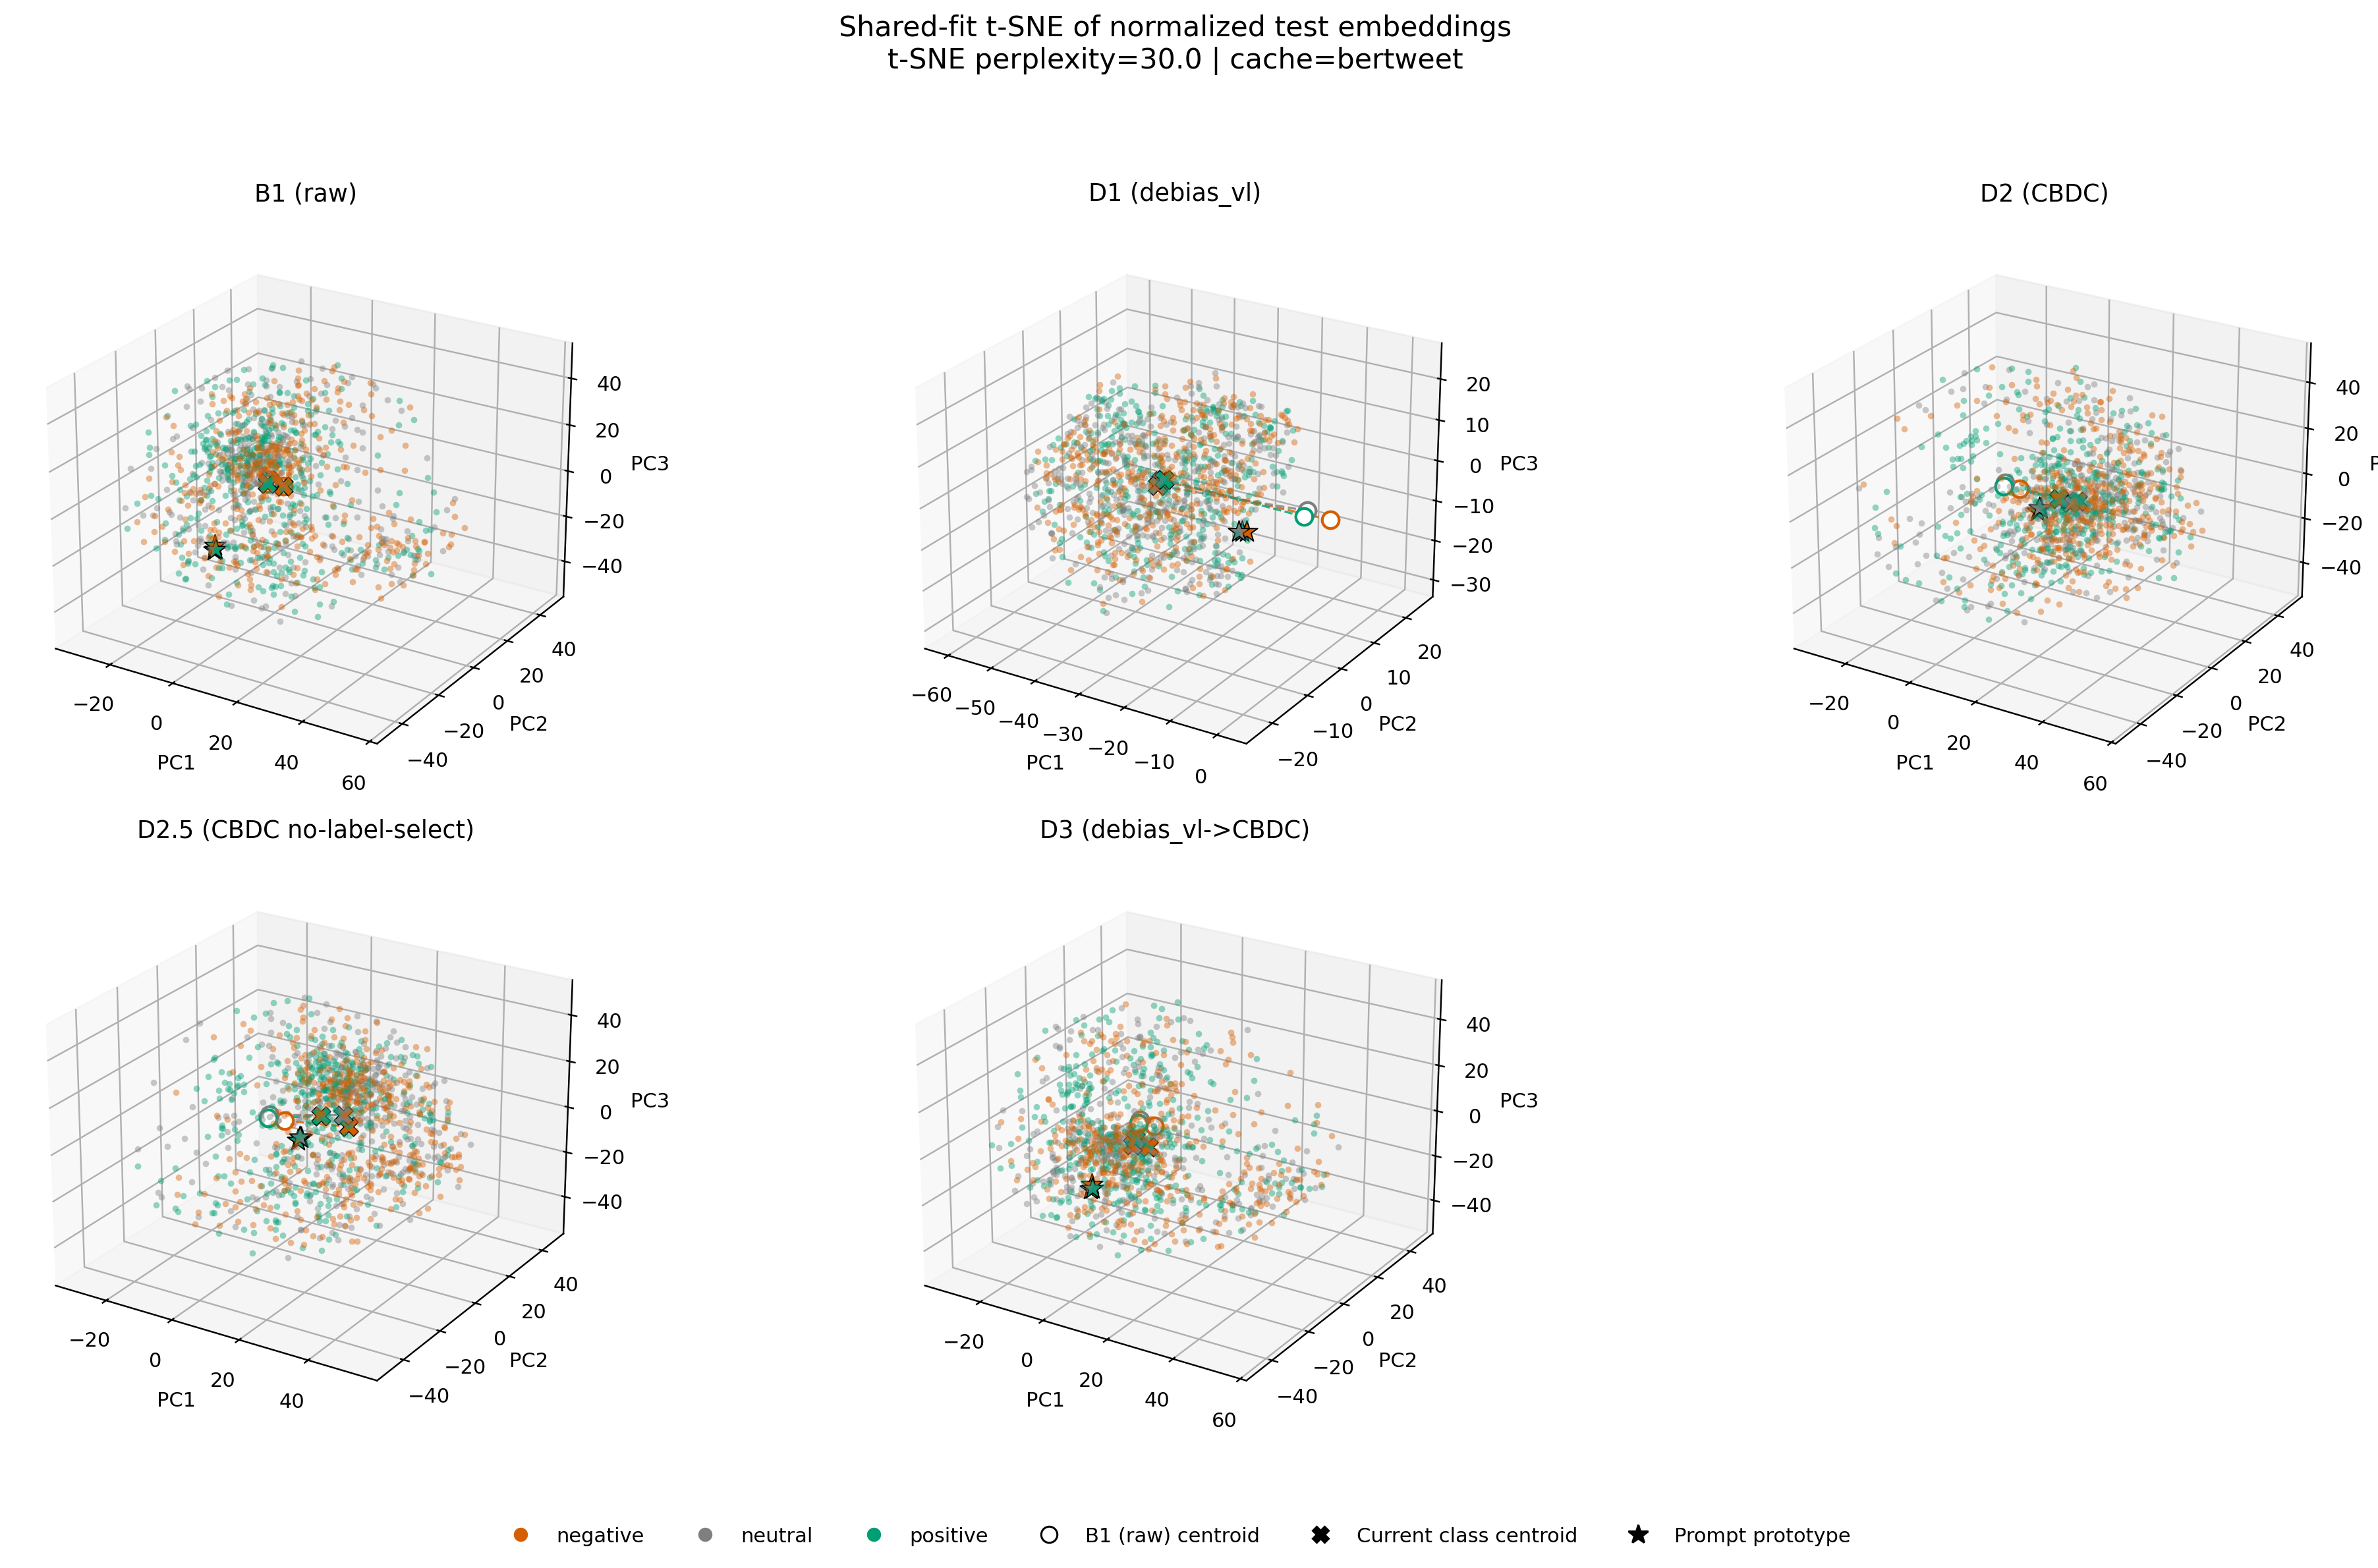

The table this chart was drawn from, first rows:
condition, kind, label, sample_index, pc1, pc2, pc3
B1 (raw), sample, positive, 0, 30.02, -21.96, 19.27
B1 (raw), sample, neutral, 1, -20.71, 21.03, 33.73
B1 (raw), sample, neutral, 2, 16.01, -34.66, -7.036
B1 (raw), sample, negative, 3, 41.79, 3.889, -20.67
B1 (raw), sample, negative, 4, 16.24, -4.83, -22.57
B1 (raw), sample, negative, 5, 25, 5.114, 38.12
B1 (raw), sample, positive, 6, 43.34, 7.688, 14.45
B1 (raw), sample, negative, 7, 4.422, 30.95, 31.64
B1 (raw), sample, negative, 8, -4.19, -4.465, -27.46
B1 (raw), sample, neutral, 9, -16.17, 5.7, -12.17
B1 (raw), sample, neutral, 10, -1.43, 17.7, -5.171
B1 (raw), sample, negative, 11, 4.835, -10.17, 33.51
B1 (raw), sample, neutral, 12, -14.77, 0.3732, 44.52
B1 (raw), sample, neutral, 13, 28.3, 24.37, -22.65
B1 (raw), sample, negative, 14, 37.29, 1.922, -12.38
B1 (raw), sample, neutral, 15, -9.32, 16, -0.9191
B1 (raw), sample, neutral, 16, 2.356, 35.57, -4.656
B1 (raw), sample, positive, 17, -15.97, 21.73, -30.49
B1 (raw), sample, neutral, 18, 1.123, 41.25, 9.778
B1 (raw), sample, positive, 19, -11.58, -5.197, 5.382
B1 (raw), sample, negative, 20, 45.74, 3.608, -14.9
B1 (raw), sample, neutral, 21, -14.13, 7.341, 18.01
B1 (raw), sample, neutral, 22, -11.95, 5.39, -8.883
B1 (raw), sample, negative, 23, -1.547, 17.72, 10.39
B1 (raw), sample, negative, 24, -6.644, 7.895, -34.03
B1 (raw), sample, neutral, 25, -2.074, -31.63, -26.72
B1 (raw), sample, positive, 26, 0.6978, -21.27, -30.33
B1 (raw), sample, neutral, 27, -3.592, 21.04, 42.39
B1 (raw), sample, negative, 28, -12.41, 4.803, 1.884
B1 (raw), sample, negative, 29, -21.14, 14.8, -25.21
B1 (raw), sample, positive, 30, 5.273, -0.8548, -11.08
B1 (raw), sample, positive, 31, 15.45, -38.68, -5.667
B1 (raw), sample, neutral, 32, 4.263, -4.194, 12.83
B1 (raw), sample, positive, 33, 23.47, -39.48, 2.859
B1 (raw), sample, negative, 34, 0.8448, -0.389, 8.912
B1 (raw), sample, negative, 35, -5.05, -34.87, 13.21
B1 (raw), sample, negative, 36, -7.64, 9.277, 7.801
B1 (raw), sample, positive, 37, -5.728, -26.15, 27.9
B1 (raw), sample, neutral, 38, -21.59, -2.028, -38.1
B1 (raw), sample, neutral, 39, -13.52, 28.89, 2.934
B1 (raw), sample, negative, 40, -16.22, -3.2, -26.38
B1 (raw), sample, positive, 41, -9.093, 8.723, 18.98
B1 (raw), sample, negative, 42, -7.905, -0.3971, -43.63
B1 (raw), sample, positive, 43, -9.362, -13.69, 7.232
B1 (raw), sample, negative, 44, 17.67, 21.98, 39.23
B1 (raw), sample, positive, 45, 1.69, 11.64, 0.4674
B1 (raw), sample, positive, 46, 18.16, -36.62, -7.955
B1 (raw), sample, neutral, 47, -10.67, -5.478, -1.294
B1 (raw), sample, positive, 48, -8.593, -0.898, 17.72
B1 (raw), sample, neutral, 49, -15.32, 14.78, 17.24
B1 (raw), sample, positive, 50, 1.598, 2.457, -17.69
B1 (raw), sample, positive, 51, -8.504, 13.29, 22.41
B1 (raw), sample, negative, 52, -16.94, -5.264, -12.51
B1 (raw), sample, negative, 53, 3.601, 7.506, 34.75
B1 (raw), sample, positive, 54, -5.031, -26.63, 31.45
B1 (raw), sample, neutral, 55, -9.541, -6.673, 17.93
B1 (raw), sample, neutral, 56, -8.792, 2.432, -37.18
B1 (raw), sample, positive, 57, 14.4, 18.07, -41.2
B1 (raw), sample, neutral, 58, -11.04, -26.99, -8.577
B1 (raw), sample, negative, 59, -6.959, -7.26, 13.06
... 5,973 more rows
